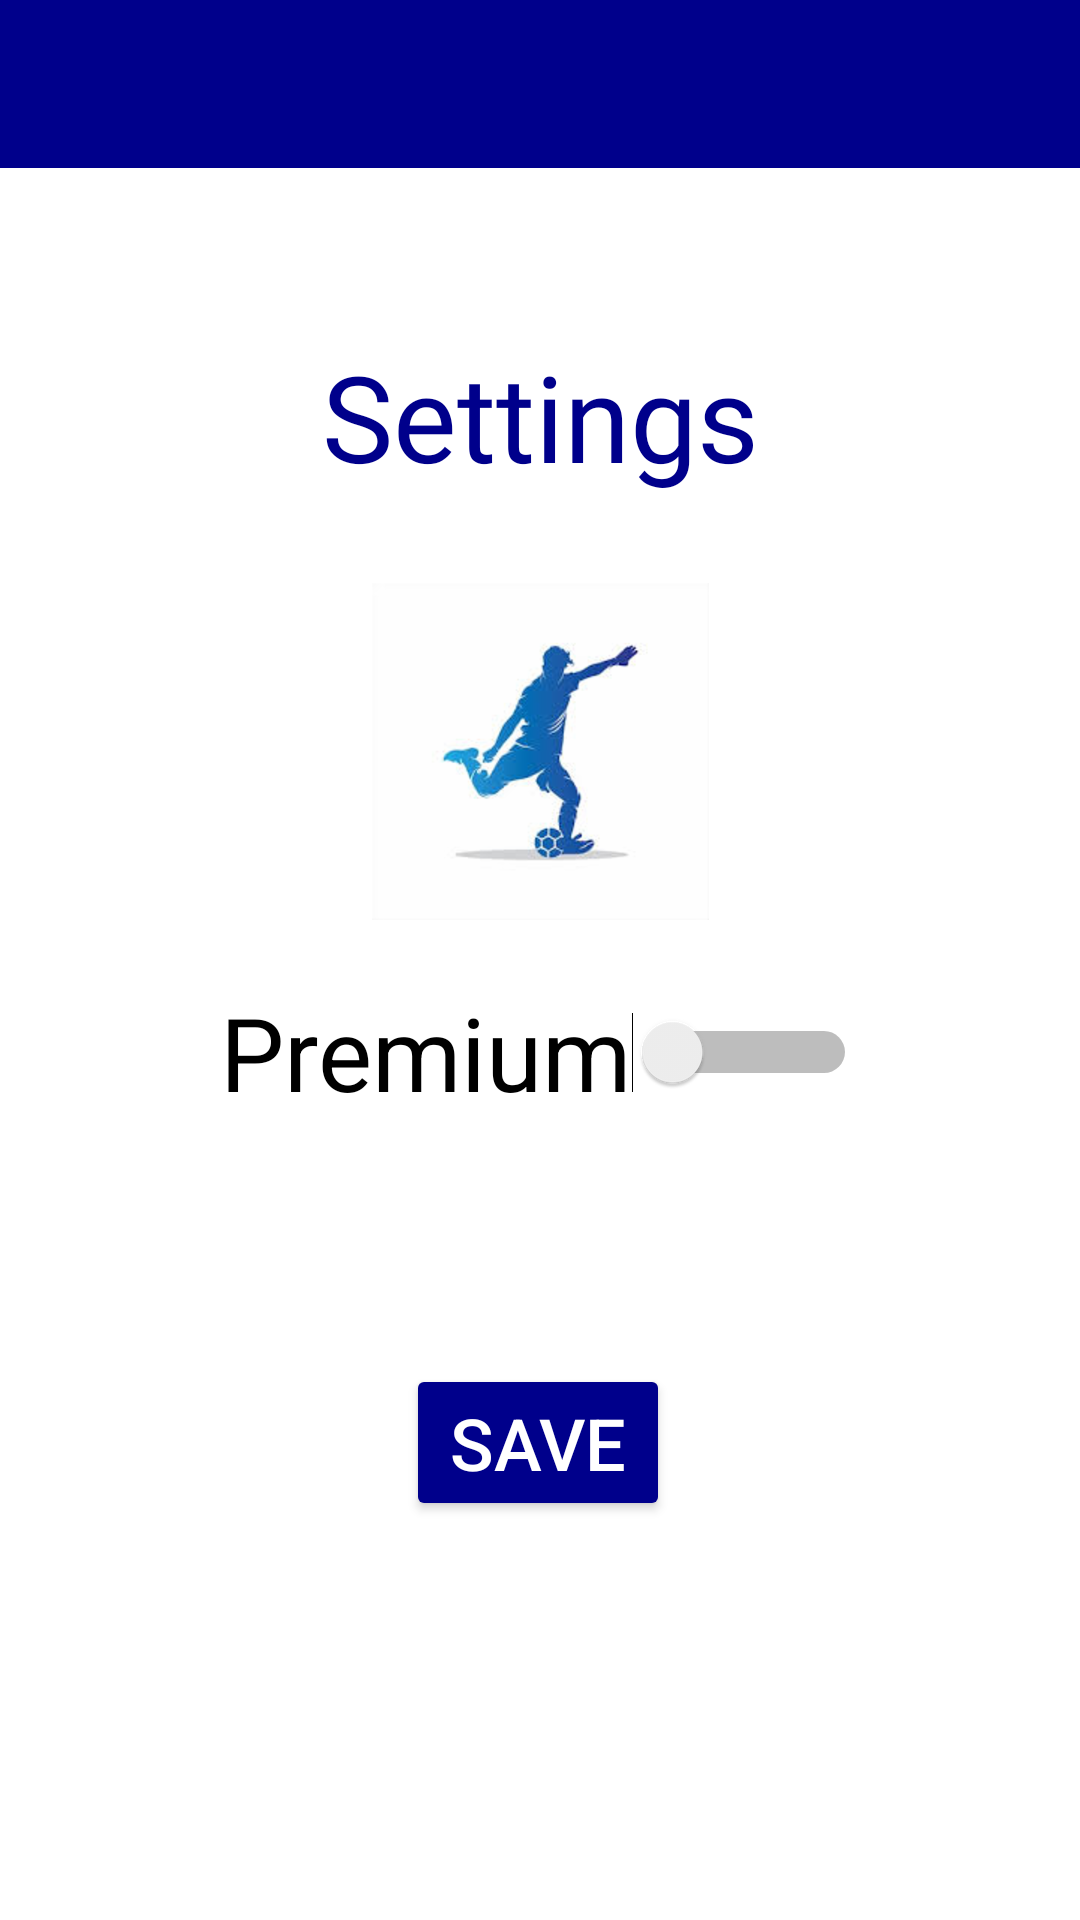

Here is an Android app screen rendered from its layout file. Give the layout XML and the strings, colors and styles it references.
<!-- AndroidManifest.xml: application theme AppTheme -->
<!-- res/layout/activity_settings.xml -->
<layout xmlns:android ="http://schemas.android.com/apk/res/android"
    xmlns:app ="http://schemas.android.com/apk/res-auto"
    xmlns:tools ="http://schemas.android.com/tools">

     <androidx.constraintlayout.widget.ConstraintLayout
         android:layout_width="match_parent"
         android:layout_height="match_parent"
         android:background="@color/white"
         android:clipToPadding="false">

         <com.google.android.material.appbar.AppBarLayout
             android:id="@+id/appBarLayout"
             android:layout_width="0dp"
             android:layout_height="wrap_content"
             app:layout_constraintEnd_toEndOf="parent"
             app:layout_constraintStart_toStartOf="parent"
             app:layout_constraintTop_toTopOf="parent">

             <include
                 android:id="@+id/main_toolbar"
                 layout="@layout/toolbar_home_no_title" />
         </com.google.android.material.appbar.AppBarLayout>

         <TextView
             android:id="@+id/settings"
             android:layout_width="wrap_content"
             android:layout_height="wrap_content"
             android:layout_marginTop="112dp"
             android:fontFamily="@font/gravitas_one"
             android:text="@string/settings"
             android:textColor="@color/dark_blue"
             android:textSize="40sp"
             app:layout_constraintEnd_toEndOf="parent"
             app:layout_constraintStart_toStartOf="parent"
             app:layout_constraintTop_toTopOf="parent" />

         <Switch
             android:id="@+id/premium_switch"
             android:layout_width="wrap_content"
             android:layout_height="wrap_content"
             android:minHeight="48dp"
             android:switchMinWidth="75dp"
             android:text="@string/premium"
             android:textSize="34sp"
             app:layout_constraintBottom_toBottomOf="parent"
             app:layout_constraintEnd_toEndOf="parent"
             app:layout_constraintHorizontal_bias="0.497"
             app:layout_constraintStart_toStartOf="parent"
             app:layout_constraintTop_toTopOf="parent"
             app:layout_constraintVertical_bias="0.552" />

         <ImageView
             android:id="@+id/imageView8"
             android:layout_width="wrap_content"
             android:layout_height="wrap_content"
             android:layout_marginTop="29dp"
             app:layout_constraintEnd_toEndOf="parent"
             app:layout_constraintStart_toStartOf="parent"
             app:layout_constraintTop_toBottomOf="@+id/settings"
             app:srcCompat="@drawable/playerfoot" />

         <androidx.appcompat.widget.AppCompatButton
             android:id="@+id/button3"
             android:layout_width="wrap_content"
             android:layout_height="wrap_content"
             android:layout_marginTop="80dp"
             android:backgroundTint="@color/dark_blue"
             android:text="@string/save"
             android:textSize="24sp"
             app:layout_constraintEnd_toEndOf="parent"
             app:layout_constraintHorizontal_bias="0.498"
             app:layout_constraintStart_toStartOf="parent"
             app:layout_constraintTop_toBottomOf="@+id/premium_switch" />
     </androidx.constraintlayout.widget.ConstraintLayout>
</layout >
<!-- res/layout/toolbar_home_no_title.xml (included above) -->
<?xml version="1.0" encoding="utf-8"?>
<androidx.appcompat.widget.Toolbar xmlns:android="http://schemas.android.com/apk/res/android"
    android:id="@+id/toolbar"
    android:layout_width="match_parent"
    android:layout_height="wrap_content">


    <TextView
        android:id="@+id/toolbar_title"
        style="@style/TextStyleNo"
        android:layout_width="wrap_content"
        android:layout_height="wrap_content"
        android:maxEms="15"
        android:textSize="21sp" />

</androidx.appcompat.widget.Toolbar>
<!-- resources referenced by this layout -->
<resources>
  <color name="dark_blue">#00008B</color>
  <color name="white">#FFFFFFFF</color>
  <!-- drawable playerfoot: png bitmap (drawable-hdpi, 13586 bytes) -->
  <string name="premium" translatable="false">Premium</string>
  <string name="save">Save</string>
  <string name="settings">Settings</string>
  <style name="TextStyleNo" parent="@android:style/Widget.TextView">
          <item name="android:textColorSecondary">@color/white</item>
          <item name="android:gravity">center</item>
          <item name="android:padding">10dp</item>
          <item name="android:textStyle">bold</item>
          <item name="android:textSize">18sp</item>
      </style>
  <style name="AppTheme" parent="Theme.MaterialComponents.Light.NoActionBar">
          <item name="colorPrimary">@color/dark_blue</item>
          <item name="colorPrimaryDark">@color/dark_blue</item>
          <item name="colorAccent">@color/dark_blue</item>
          <item name="colorControlHighlight">@color/dark_blue</item>
          <item name="android:textColorPrimary">@color/white</item>
          <item name="android:itemBackground">@color/dark_blue</item>
          <item name="android:textColorSecondary">@color/white</item>
      </style>
</resources>
